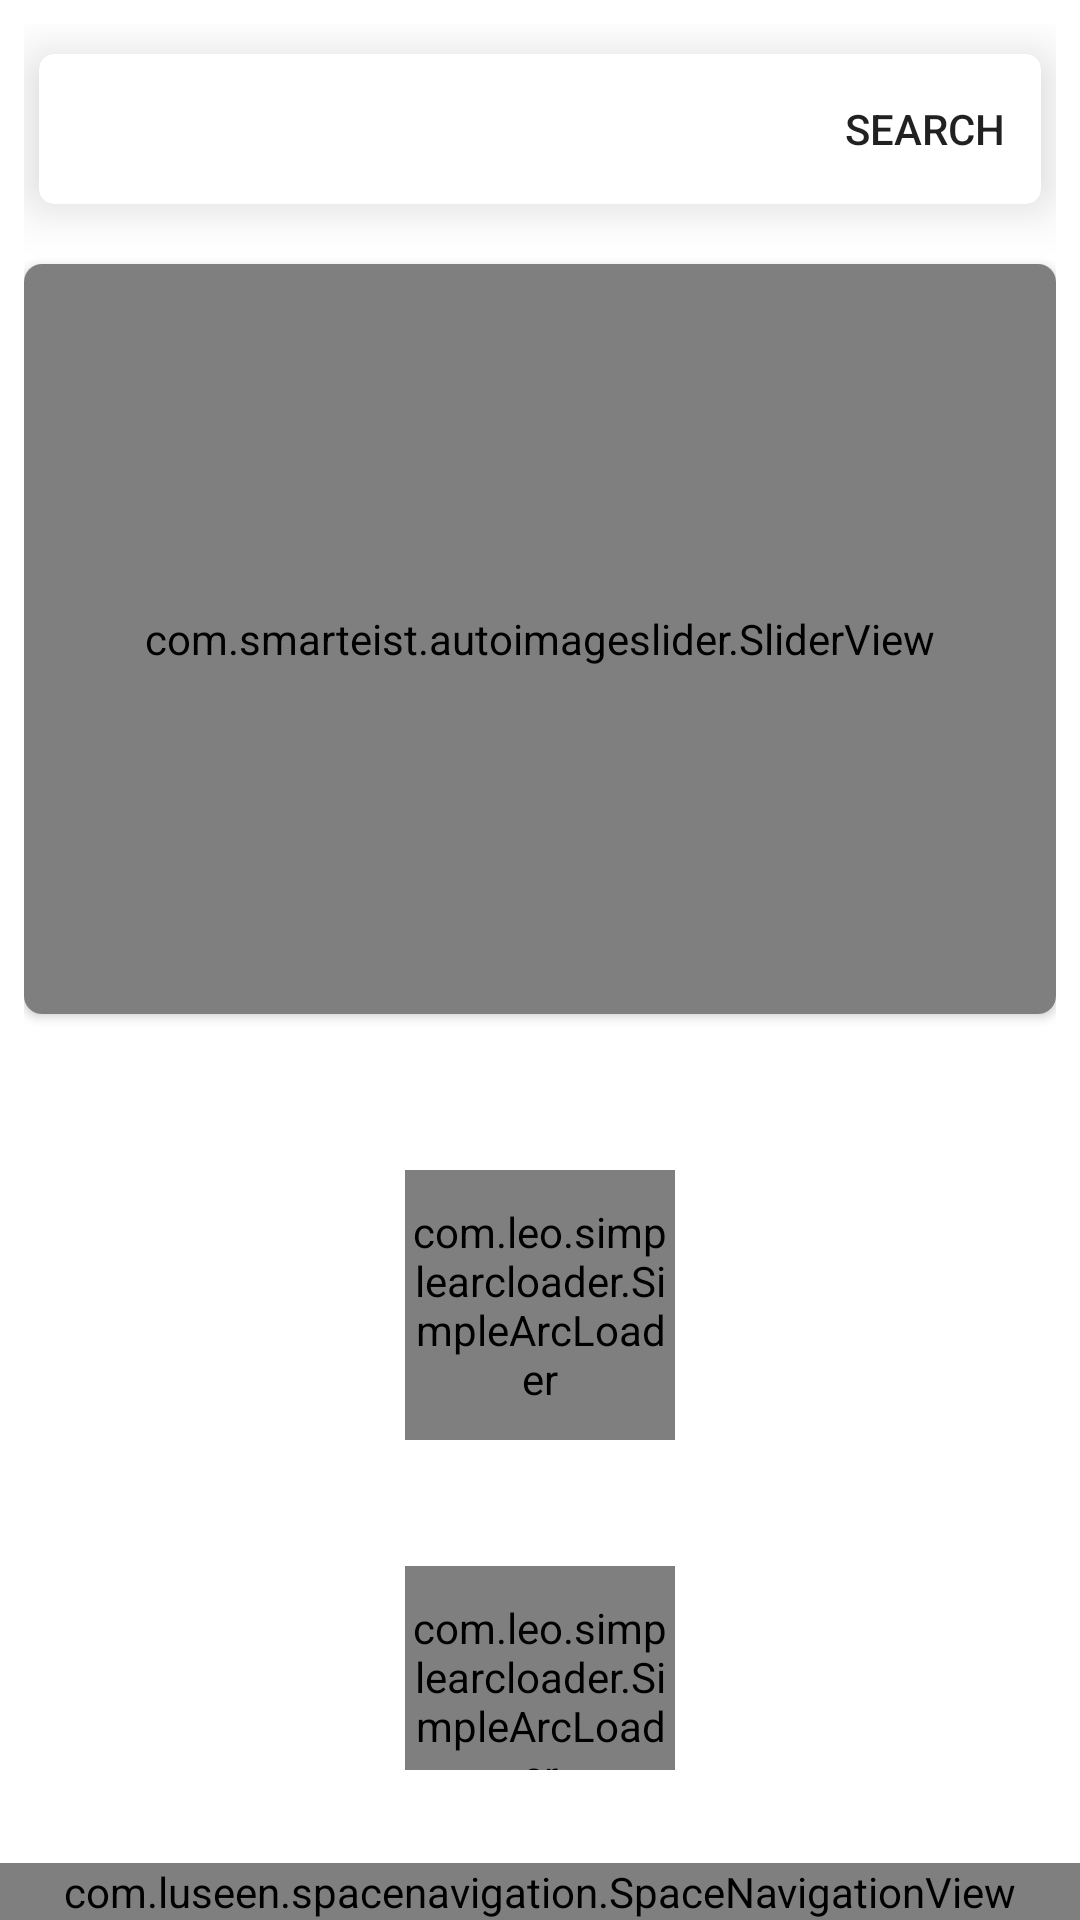

Reconstruct the res/layout file that produces this screen, plus the resources it refers to.
<!-- AndroidManifest.xml: application theme Theme.Codingburg -->
<!-- res/layout/activity_main.xml -->
<?xml version="1.0" encoding="utf-8"?>
<RelativeLayout
    xmlns:android="http://schemas.android.com/apk/res/android"
    xmlns:app="http://schemas.android.com/apk/res-auto"
    xmlns:tools="http://schemas.android.com/tools"
    android:layout_width="match_parent"
    android:layout_height="match_parent"
    android:orientation="vertical"
    tools:context=".activity.MainActivity">
    <androidx.core.widget.NestedScrollView
        android:layout_marginBottom="50dp"
        android:layout_width="match_parent"
        android:layout_height="wrap_content">
<LinearLayout
    android:layout_width="match_parent"
    android:layout_height="wrap_content"
    android:padding="8dp"
    android:orientation="vertical">
    <androidx.cardview.widget.CardView
        android:layout_width="match_parent"
        android:layout_height="wrap_content"
        android:layout_marginLeft="5dp"
        android:layout_marginRight="5dp"
        android:layout_marginTop="10dp"
        android:layout_marginBottom="5dp"
        app:cardElevation="10dp"
        app:cardCornerRadius="5dp">
        <androidx.appcompat.widget.Toolbar
            android:id="@+id/toolbar"
            android:layout_width="match_parent"
            android:layout_height="50dp"
            app:menu="@menu/toolbar_home"
            >
        </androidx.appcompat.widget.Toolbar>
       
    </androidx.cardview.widget.CardView>

    <androidx.cardview.widget.CardView
        android:layout_marginTop="15dp"
        app:cardCornerRadius="6dp"
        android:layout_width="match_parent"
        android:layout_height="wrap_content">

        <com.smarteist.autoimageslider.SliderView
            android:id="@+id/imageSlider"

            android:layout_width="match_parent"
            android:layout_height="250dp"
            app:sliderAnimationDuration="600"
            app:sliderAutoCycleDirection="back_and_forth"
            app:sliderAutoCycleEnabled="true"
            app:sliderIndicatorAnimationDuration="600"
            app:sliderIndicatorGravity="center_horizontal|bottom"
            app:sliderIndicatorMargin="15dp"
            app:sliderIndicatorOrientation="horizontal"
            app:sliderIndicatorPadding="3dp"
            app:sliderIndicatorRadius="2dp"
            app:sliderIndicatorSelectedColor="#5A5A5A"
            app:sliderIndicatorUnselectedColor="#FFF"
            app:sliderScrollTimeInSec="1"
            app:sliderStartAutoCycle="true" />

    </androidx.cardview.widget.CardView>

    <TextView
        android:layout_marginTop="25dp"
        android:id="@+id/type1"
        android:layout_width="wrap_content"
        android:layout_height="wrap_content"
        android:fontFamily="@font/aclonica"
        android:textColor="@color/black"
        android:textSize="20dp"></TextView>

    <RelativeLayout
        android:layout_marginBottom="5dp"
        android:layout_width="match_parent"
        android:layout_height="wrap_content">

        <com.leo.simplearcloader.SimpleArcLoader
            android:visibility="visible"
            android:id="@+id/loader"
            android:layout_centerInParent="true"
            android:layout_width="90dp"
            android:layout_height="90dp"
            app:arc_style="simple_arc"
            app:arc_speed="medium"
            app:arc_margin="3dp"
            >
        </com.leo.simplearcloader.SimpleArcLoader>
        <androidx.recyclerview.widget.RecyclerView
            android:id="@+id/recyclerview"
            android:layout_width="match_parent"
            android:layout_height="wrap_content"
            android:scrollbars="vertical"></androidx.recyclerview.widget.RecyclerView>
    </RelativeLayout>
    <TextView
        android:layout_marginTop="10dp"
        android:id="@+id/type2"
        android:layout_width="wrap_content"
        android:layout_height="wrap_content"
        android:textSize="20dp"
        android:fontFamily="@font/aclonica"
        android:textColor="@color/black"
        ></TextView>
    <RelativeLayout
        android:layout_marginBottom="5dp"
        android:layout_width="match_parent"
        android:layout_height="wrap_content">

        <com.leo.simplearcloader.SimpleArcLoader
            android:visibility="visible"
            android:id="@+id/loader4"
            android:layout_centerInParent="true"
            android:layout_width="90dp"
            android:layout_height="90dp"
            app:arc_style="simple_arc"
            app:arc_speed="medium"
            app:arc_margin="3dp"
            >
        </com.leo.simplearcloader.SimpleArcLoader>
        <androidx.recyclerview.widget.RecyclerView
            android:id="@+id/recyclerview4"
            android:layout_width="match_parent"
            android:layout_height="wrap_content"
            android:scrollbars="vertical"></androidx.recyclerview.widget.RecyclerView>
    </RelativeLayout>
    <TextView
        android:layout_marginTop="10dp"
        android:id="@+id/type3"
        android:layout_width="wrap_content"
        android:layout_height="wrap_content"
        android:textSize="20dp"
        android:fontFamily="@font/aclonica"
        android:textColor="@color/black"
        ></TextView>
    <RelativeLayout
        android:layout_marginBottom="5dp"
        android:layout_width="match_parent"
        android:layout_height="wrap_content">

        <com.leo.simplearcloader.SimpleArcLoader
            android:visibility="visible"
            android:id="@+id/loader3"
            android:layout_centerInParent="true"
            android:layout_width="90dp"
            android:layout_height="90dp"
            app:arc_style="simple_arc"
            app:arc_speed="medium"
            app:arc_margin="3dp"
            >
        </com.leo.simplearcloader.SimpleArcLoader>
        <androidx.recyclerview.widget.RecyclerView
            android:id="@+id/recyclerview3"
            android:layout_width="match_parent"
            android:layout_height="wrap_content"
            android:scrollbars="vertical"></androidx.recyclerview.widget.RecyclerView>
    </RelativeLayout>
    <TextView
        android:layout_marginTop="10dp"
        android:id="@+id/type4"
        android:layout_width="wrap_content"
        android:layout_height="wrap_content"
        android:textSize="20dp"
        android:fontFamily="@font/aclonica"
        android:textColor="@color/black"
        ></TextView>
    <RelativeLayout
        android:layout_marginBottom="5dp"
        android:layout_width="match_parent"
        android:layout_height="wrap_content">
        <com.leo.simplearcloader.SimpleArcLoader
            android:visibility="visible"
            android:id="@+id/loader2"
            android:layout_centerInParent="true"
            android:layout_width="90dp"
            android:layout_height="90dp"
            app:arc_style="simple_arc"
            app:arc_speed="medium"
            app:arc_margin="3dp"
            >
        </com.leo.simplearcloader.SimpleArcLoader>
        <androidx.recyclerview.widget.RecyclerView
            android:id="@+id/recyclerview2"
            android:layout_width="match_parent"
            android:layout_height="wrap_content"
            android:scrollbars="vertical"></androidx.recyclerview.widget.RecyclerView>
    </RelativeLayout>
</LinearLayout>
    </androidx.core.widget.NestedScrollView>
    <com.luseen.spacenavigation.SpaceNavigationView
        android:id="@+id/space"
        android:layout_width="match_parent"
        android:layout_height="wrap_content"
        android:layout_alignParentBottom="true"
        android:layout_gravity="bottom"
        />
</RelativeLayout>
<!-- resources referenced by this layout -->
<resources>
  <color name="black">#FF000000</color>
  <style name="Theme.Codingburg" parent="Theme.MaterialComponents.DayNight.NoActionBar">
          
          <item name="colorPrimary">@color/colorPrimary</item>
          <item name="colorPrimaryVariant">@color/colorPrimary</item>
          <item name="colorOnPrimary">@color/white</item>
          
          <item name="colorSecondary">@color/teal_200</item>
          <item name="colorSecondaryVariant">@color/teal_700</item>
          <item name="colorOnSecondary">@color/black</item>
          
          <item name="android:statusBarColor" tools:targetApi="l">?attr/colorPrimaryVariant</item>
          
      </style>
  <color name="colorPrimary">#1a1a2e</color>
  <color name="white">#FFFFFFFF</color>
  <color name="teal_200">#FF03DAC5</color>
  <color name="teal_700">#FF018786</color>
</resources>
